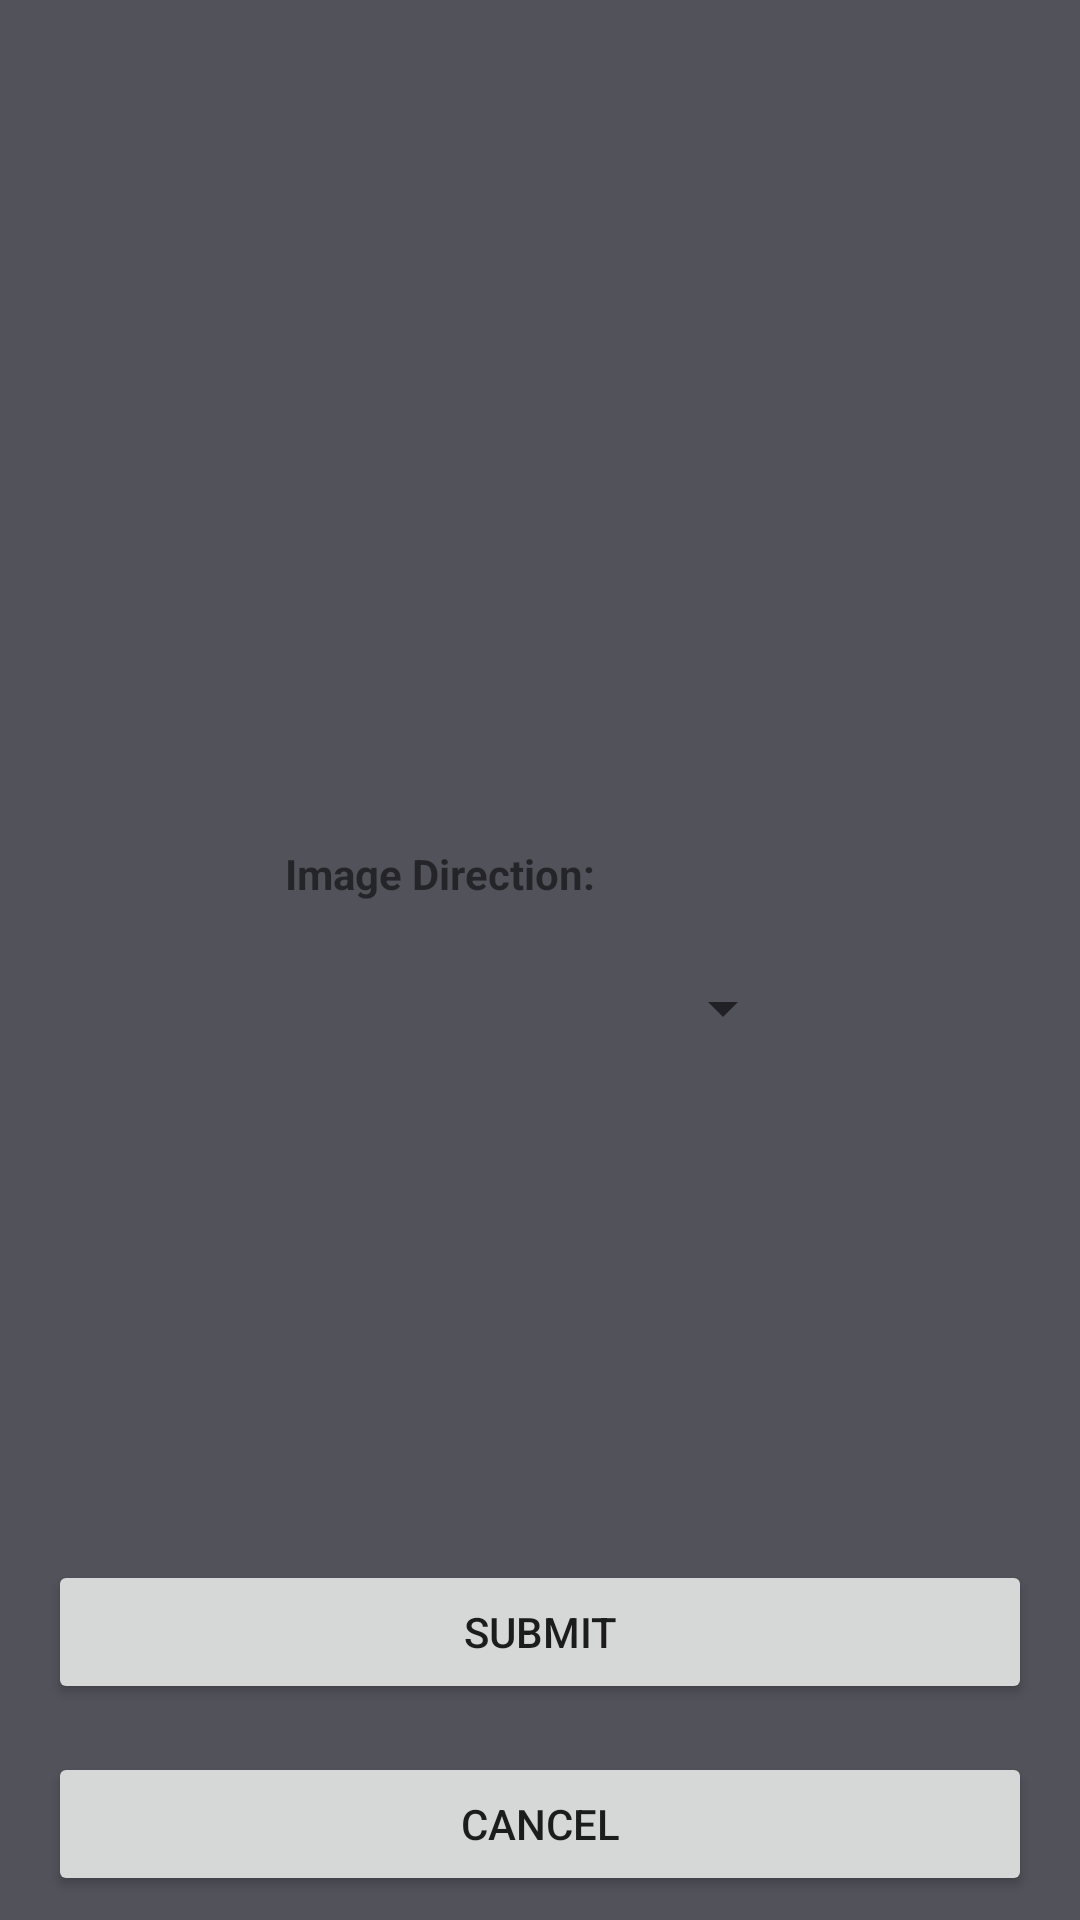

Reconstruct the res/layout file that produces this screen, plus the resources it refers to.
<!-- AndroidManifest.xml: application theme Theme.MDPController -->
<!-- res/layout/obstacle_pop_up.xml -->
<?xml version="1.0" encoding="utf-8"?>
<RelativeLayout xmlns:android="http://schemas.android.com/apk/res/android"
    xmlns:app="http://schemas.android.com/apk/res-auto"
    xmlns:tools="http://schemas.android.com/tools"
    android:id="@+id/obstaclePopUpContainer"
    android:layout_width="wrap_content"
    android:layout_height="wrap_content"
    android:background="#45A6A1A1">

    <RelativeLayout
        android:id="@+id/obstaclePopUpContent"
        android:layout_width="match_parent"
        android:layout_height="wrap_content"
        android:layout_alignParentTop="true"
        android:background="@color/gray_600">

        <androidx.constraintlayout.widget.ConstraintLayout
            android:layout_width="match_parent"
            android:layout_height="match_parent">

            <androidx.constraintlayout.widget.Guideline
                android:id="@+id/top_guideline7"
                android:layout_width="wrap_content"
                android:layout_height="wrap_content"
                android:orientation="horizontal"
                app:layout_constraintGuide_percent="0.05" />

            <androidx.constraintlayout.widget.Guideline
                android:id="@+id/top_guideline11"
                android:layout_width="wrap_content"
                android:layout_height="wrap_content"
                android:orientation="horizontal"
                app:layout_constraintGuide_percent="0.38" />

            <androidx.constraintlayout.widget.Guideline
                android:id="@+id/top_guideline12"
                android:layout_width="wrap_content"
                android:layout_height="wrap_content"
                android:orientation="horizontal"
                app:layout_constraintGuide_percent="0.44" />

            <androidx.constraintlayout.widget.Guideline
                android:id="@+id/top_guideline14"
                android:layout_width="wrap_content"
                android:layout_height="wrap_content"
                android:orientation="horizontal"
                app:layout_constraintGuide_percent="0.47" />

            <androidx.constraintlayout.widget.Guideline
                android:id="@+id/top_guideline16"
                android:layout_width="wrap_content"
                android:layout_height="wrap_content"
                android:orientation="horizontal"
                app:layout_constraintGuide_percent="0.58" />

            <androidx.constraintlayout.widget.Guideline
                android:id="@+id/top_guideline17"
                android:layout_width="wrap_content"
                android:layout_height="wrap_content"
                android:orientation="horizontal"
                app:layout_constraintGuide_percent="0.61" />

            <androidx.constraintlayout.widget.Guideline
                android:id="@+id/top_guideline18"
                android:layout_width="wrap_content"
                android:layout_height="wrap_content"
                android:orientation="horizontal"
                app:layout_constraintGuide_percent="0.7" />

            <androidx.constraintlayout.widget.Guideline
                android:id="@+id/top_guideline19"
                android:layout_width="wrap_content"
                android:layout_height="wrap_content"
                android:orientation="horizontal"
                app:layout_constraintGuide_percent="0.8" />

            <androidx.constraintlayout.widget.Guideline
                android:id="@+id/top_guideline25"
                android:layout_width="wrap_content"
                android:layout_height="wrap_content"
                android:orientation="horizontal"
                app:layout_constraintGuide_percent="0.90" />

            <androidx.constraintlayout.widget.Guideline
                android:id="@+id/top_guideline8"
                android:layout_width="wrap_content"
                android:layout_height="wrap_content"
                android:orientation="vertical"
                app:layout_constraintGuide_percent="0.22" />

            <androidx.constraintlayout.widget.Guideline
                android:id="@+id/top_guideline9"
                android:layout_width="wrap_content"
                android:layout_height="wrap_content"
                android:orientation="vertical"
                app:layout_constraintGuide_percent="0.78" />

            <androidx.constraintlayout.widget.Guideline
                android:id="@+id/top_guideline20"
                android:layout_width="wrap_content"
                android:layout_height="wrap_content"
                android:orientation="vertical"
                app:layout_constraintGuide_percent="0.59" />

            <androidx.constraintlayout.widget.Guideline
                android:id="@+id/top_guideline21"
                android:layout_width="wrap_content"
                android:layout_height="wrap_content"
                android:orientation="vertical"
                app:layout_constraintGuide_percent="0.47" />

            <androidx.constraintlayout.widget.Guideline
                android:id="@+id/top_guideline22"
                android:layout_width="wrap_content"
                android:layout_height="wrap_content"
                android:orientation="vertical"
                app:layout_constraintGuide_percent="0.33" />

            <TextView
                android:id="@+id/textView3"
                android:layout_width="wrap_content"
                android:layout_height="wrap_content"
                android:text="Image Direction: "
                android:textStyle="bold"
                app:layout_constraintBottom_toTopOf="@+id/top_guideline14"
                app:layout_constraintStart_toStartOf="@+id/imageDirSpinner"
                app:layout_constraintTop_toTopOf="@+id/top_guideline12" />

            <Spinner
                android:id="@+id/imageDirSpinner"
                android:layout_width="170dp"
                android:layout_height="50dp"
                app:layout_constraintBottom_toTopOf="@+id/top_guideline16"
                app:layout_constraintEnd_toStartOf="@+id/top_guideline9"
                app:layout_constraintStart_toStartOf="@+id/top_guideline8"
                app:layout_constraintTop_toTopOf="@+id/top_guideline14" />

            <TextView
                android:id="@+id/textView5"
                android:layout_width="wrap_content"
                android:layout_height="wrap_content"
                android:text="Y :"
                android:textStyle="bold"
                app:layout_constraintBottom_toTopOf="@+id/top_guideline17"
                app:layout_constraintEnd_toStartOf="@+id/top_guideline20"
                app:layout_constraintStart_toStartOf="@+id/top_guideline21"
                app:layout_constraintTop_toTopOf="@+id/top_guideline18" />

            <EditText
                android:id="@+id/yPos"
                android:layout_width="50dp"
                android:layout_height="50dp"
                android:ems="10"
                android:gravity="center"
                android:inputType="number"
                app:layout_constraintBottom_toTopOf="@+id/top_guideline17"
                app:layout_constraintEnd_toStartOf="@+id/top_guideline9"
                app:layout_constraintStart_toStartOf="@+id/top_guideline20"
                app:layout_constraintTop_toTopOf="@+id/top_guideline18"
                tools:ignore="SpeakableTextPresentCheck" />

            <TextView
                android:id="@+id/textView4"
                android:layout_width="wrap_content"
                android:layout_height="wrap_content"
                android:text="X :"
                android:textStyle="bold"
                app:layout_constraintBottom_toTopOf="@+id/top_guideline17"
                app:layout_constraintEnd_toStartOf="@+id/top_guideline22"
                app:layout_constraintStart_toStartOf="@+id/top_guideline8"
                app:layout_constraintTop_toTopOf="@+id/top_guideline18" />

            <EditText
                android:id="@+id/xPos"
                android:layout_width="50dp"
                android:layout_height="50dp"
                android:ems="10"
                android:gravity="center"
                android:inputType="number"
                app:layout_constraintBottom_toTopOf="@+id/top_guideline17"
                app:layout_constraintEnd_toStartOf="@+id/top_guideline21"
                app:layout_constraintStart_toStartOf="@+id/top_guideline22"
                app:layout_constraintTop_toTopOf="@+id/top_guideline18" />

            <Button
                android:id="@+id/submitBtn"
                android:layout_width="0dp"
                android:layout_height="0dp"
                android:layout_marginStart="16dp"
                android:layout_marginLeft="16dp"
                android:layout_marginTop="8dp"
                android:layout_marginEnd="16dp"
                android:layout_marginRight="16dp"
                android:layout_marginBottom="8dp"
                android:text="Submit"
                app:layout_constraintBottom_toTopOf="@+id/top_guideline25"
                app:layout_constraintEnd_toEndOf="parent"
                app:layout_constraintStart_toStartOf="parent"
                app:layout_constraintTop_toTopOf="@+id/top_guideline19" />

            <Button
                android:id="@+id/cancelBtn"
                android:layout_width="0dp"
                android:layout_height="0dp"
                android:layout_marginStart="16dp"
                android:layout_marginLeft="16dp"
                android:layout_marginTop="8dp"
                android:layout_marginEnd="16dp"
                android:layout_marginRight="16dp"
                android:layout_marginBottom="8dp"
                android:text="Cancel"
                app:layout_constraintBottom_toBottomOf="parent"
                app:layout_constraintEnd_toEndOf="parent"
                app:layout_constraintStart_toStartOf="parent"
                app:layout_constraintTop_toTopOf="@+id/top_guideline25" />

            <RelativeLayout
                android:id="@+id/obstacleCanvas"
                android:layout_width="200dp"
                android:layout_height="209dp"
                app:layout_constraintBottom_toTopOf="@+id/top_guideline11"
                app:layout_constraintEnd_toStartOf="@+id/top_guideline9"
                app:layout_constraintStart_toStartOf="@+id/top_guideline8"
                app:layout_constraintTop_toTopOf="@+id/top_guideline7" />
        </androidx.constraintlayout.widget.ConstraintLayout>


    </RelativeLayout>

</RelativeLayout>
<!-- resources referenced by this layout -->
<resources>
  <color name="gray_600">#52525B</color>
  <style name="Theme.MDPController" parent="Theme.MaterialComponents.DayNight.NoActionBar">
          
          <item name="colorPrimary">@color/primary_400</item>
          <item name="colorPrimaryVariant">@color/primary_400</item>
          <item name="colorOnPrimary">@color/white</item>
          
          <item name="colorSecondary">@color/teal_200</item>
          <item name="colorSecondaryVariant">@color/teal_700</item>
          <item name="colorOnSecondary">@color/black</item>
          
          <item name="android:statusBarColor" tools:targetApi="l">?attr/colorPrimaryVariant</item>
          
      </style>
  <color name="primary_400">#FFAE00</color>
  <color name="white">#FFFFFFFF</color>
  <color name="teal_200">#FF03DAC5</color>
  <color name="teal_700">#FF018786</color>
  <color name="black">#FF000000</color>
</resources>
